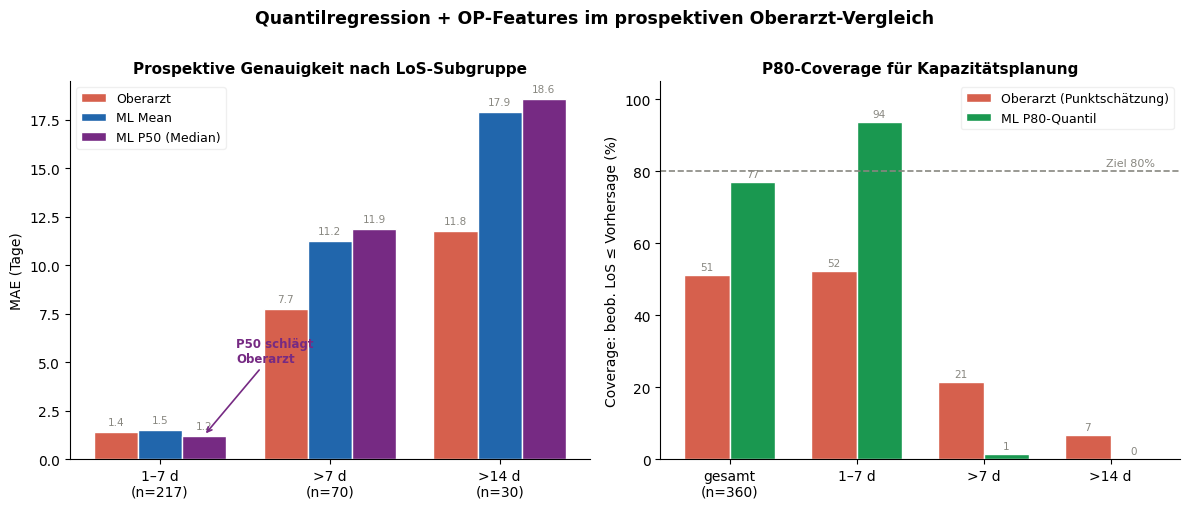

Write the Python code that produced this figure. (Note: this script raises an exception after producing the figure.)
# -*- coding: utf-8 -*-
import matplotlib; matplotlib.use("Agg")
import matplotlib.pyplot as plt
import numpy as np
from pathlib import Path

OUT = Path(r"D:\Ausgangsdaten\KISIK Projekt\Eigene Auswertung")
DPI = 300
RED="#d6604d"; BLUE="#2166ac"; PURP="#762a83"; GREY="#888780"
plt.rcParams.update({"font.family":"DejaVu Sans","axes.spines.top":False,
                     "axes.spines.right":False,"figure.dpi":DPI})

fig, ax = plt.subplots(1, 2, figsize=(12, 5))

# --- Panel A: Subgruppen-MAE (prospektiv) ---
groups = ["1–7 d\n(n=217)", ">7 d\n(n=70)", ">14 d\n(n=30)"]
oberarzt = [1.396, 7.740, 11.767]
mean     = [1.521, 11.246, 17.894]
p50      = [1.214, 11.868, 18.558]
x = np.arange(len(groups)); w = 0.26
ax[0].bar(x-w, oberarzt, w, label="Oberarzt", color=RED, edgecolor="white")
ax[0].bar(x,   mean,     w, label="ML Mean",  color=BLUE, edgecolor="white")
ax[0].bar(x+w, p50,      w, label="ML P50 (Median)", color=PURP, edgecolor="white")
for xi,(o,m,p) in enumerate(zip(oberarzt,mean,p50)):
    for dx,v in [(-w,o),(0,m),(w,p)]:
        ax[0].text(xi+dx, v+0.25, f"{v:.1f}", ha="center", va="bottom", fontsize=7.5, color=GREY)
ax[0].set_xticks(x); ax[0].set_xticklabels(groups)
ax[0].set_ylabel("MAE (Tage)")
ax[0].set_title("Prospektive Genauigkeit nach LoS-Subgruppe", fontsize=11, weight="bold")
ax[0].legend(loc="upper left", framealpha=0.3, fontsize=9)
ax[0].annotate("P50 schlägt\nOberarzt", xy=(0+w,1.214), xytext=(0.45,5.0),
               fontsize=8.5, color=PURP, weight="bold",
               arrowprops=dict(arrowstyle="->", color=PURP, lw=1.2))

# --- Panel B: P80-Coverage ---
groups2 = ["gesamt\n(n=360)", "1–7 d", ">7 d", ">14 d"]
cov_arzt = [51.1, 52.1, 21.4, 6.7]
cov_p80  = [76.9, 93.5, 1.4, 0.0]
x2 = np.arange(len(groups2)); w2 = 0.36
ax[1].bar(x2-w2/2, cov_arzt, w2, label="Oberarzt (Punktschätzung)", color=RED, edgecolor="white")
ax[1].bar(x2+w2/2, cov_p80,  w2, label="ML P80-Quantil", color="#1a9850", edgecolor="white")
ax[1].axhline(80, color=GREY, lw=1.2, ls="--")
ax[1].text(3.35, 81.5, "Ziel 80%", fontsize=8, color=GREY, ha="right")
for xi,(a,p) in enumerate(zip(cov_arzt,cov_p80)):
    ax[1].text(xi-w2/2, a+1.5, f"{a:.0f}", ha="center", fontsize=7.5, color=GREY)
    ax[1].text(xi+w2/2, p+1.5, f"{p:.0f}", ha="center", fontsize=7.5, color=GREY)
ax[1].set_xticks(x2); ax[1].set_xticklabels(groups2)
ax[1].set_ylabel("Coverage: beob. LoS ≤ Vorhersage (%)")
ax[1].set_ylim(0, 105)
ax[1].set_title("P80-Coverage für Kapazitätsplanung", fontsize=11, weight="bold")
ax[1].legend(loc="upper right", framealpha=0.3, fontsize=9)

fig.suptitle("Quantilregression + OP-Features im prospektiven Oberarzt-Vergleich",
             y=1.01, fontsize=12.5, weight="bold")
fig.tight_layout()
p = OUT / "fig7_quantile_op_prospective.png"
fig.savefig(str(p), dpi=DPI, bbox_inches="tight")
print(f"Gespeichert: {p}")
